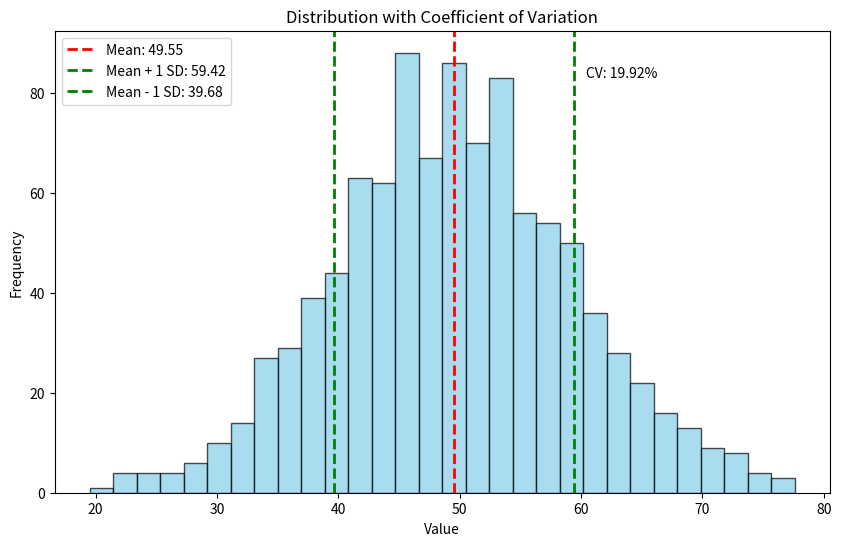

Write the Python code that produced this figure.
import numpy as np
import matplotlib.pyplot as plt
from scipy.stats import variation

# Generate sample data
np.random.seed(0)
data = np.random.normal(loc=50, scale=10, size=1000)  # Normal distribution

# Calculate mean, standard deviation, and CV
mean = np.mean(data)
std_dev = np.std(data)
cv = variation(data) * 100  # CV as a percentage
# calc_cv=(std_dev/mean)*100
# print(calc_cv)

# Plotting the distribution
plt.figure(figsize=(10, 6))
plt.hist(data, bins=30, alpha=0.7, color='skyblue', edgecolor='black')

# Annotate mean, standard deviation, and CV
plt.axvline(mean, color='red', linestyle='dashed', linewidth=2, label=f'Mean: {mean:.2f}')
plt.axvline(mean + std_dev, color='green', linestyle='dashed', linewidth=2, label=f'Mean + 1 SD: {mean + std_dev:.2f}')
plt.axvline(mean - std_dev, color='green', linestyle='dashed', linewidth=2, label=f'Mean - 1 SD: {mean - std_dev:.2f}')
plt.text(mean + std_dev + 1, plt.ylim()[1] * 0.9, f'CV: {cv:.2f}%', color='black')

# Labels and title
plt.title('Distribution with Coefficient of Variation')
plt.xlabel('Value')
plt.ylabel('Frequency')
plt.legend()

# Show plot
plt.show()
